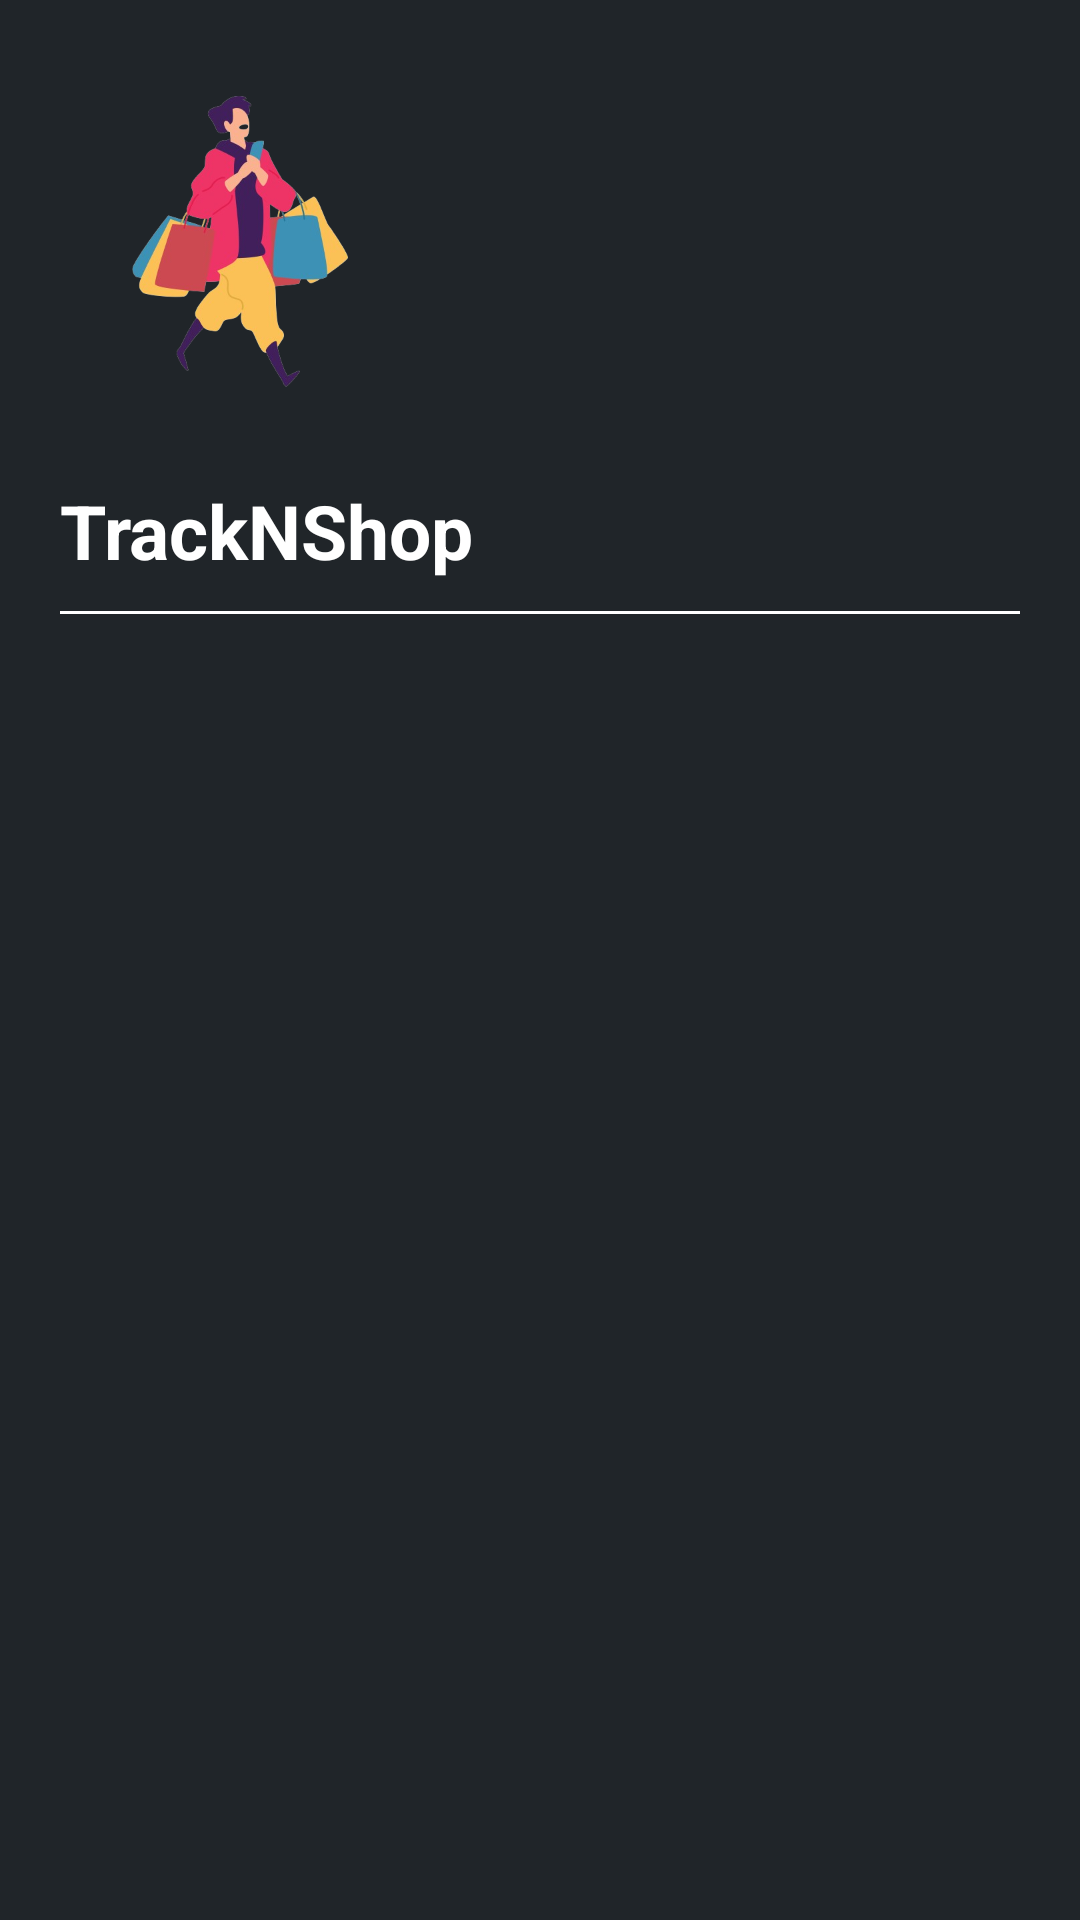

Write the Android layout XML for this screen, with the resource values it uses.
<!-- AndroidManifest.xml: application theme Theme.RideSwift -->
<!-- res/layout/activity_navigationdraweractivity.xml -->
<?xml version="1.0" encoding="utf-8"?>
<LinearLayout xmlns:android="http://schemas.android.com/apk/res/android"
    xmlns:app="http://schemas.android.com/apk/res-auto"
    xmlns:tools="http://schemas.android.com/tools"
    android:layout_width="match_parent"
    android:layout_height="match_parent"
    tools:context=".navigationdraweractivity"
    android:orientation="vertical"
    android:background="@color/black"
    android:paddingLeft="20dp"
    android:layout_marginBottom="20dp"
    android:paddingTop="20dp">

    <ImageView
        android:id="@+id/profile"
        android:layout_width="120dp"
        android:layout_height="120dp"
        android:layout_marginBottom="20dp"
        android:src="@drawable/shopping" />

    <LinearLayout
        android:layout_width="wrap_content"
        android:layout_height="wrap_content"
        android:orientation="horizontal">

    </LinearLayout>
    <TextView
        android:layout_width="match_parent"
        android:layout_height="wrap_content"
        android:text="TrackNShop"
        android:textSize="25dp"
        android:textColor="@color/white"
        android:textStyle="bold"/>
    <View
        android:layout_width="match_parent"
        android:layout_height="1dp"
        android:background="@color/white"
        android:layout_marginRight="20dp"
        android:layout_marginTop="10dp"/>





</LinearLayout>
<!-- resources referenced by this layout -->
<resources>
  <color name="black">#202529</color>
  <color name="white">#FFFFFFFF</color>
  <!-- drawable shopping: png bitmap (drawable, 107636 bytes) -->
  <style name="Theme.RideSwift" parent="Base.Theme.RideSwift" />
  <style name="Base.Theme.RideSwift" parent="Theme.Material3.DayNight.NoActionBar">
          
          
      </style>
</resources>
